Labelled photos from "dataset_merged", an image-classification folder in fatmanurpolat15/SAS. The possible labels are: diger, enkaz, kaya, mayin.

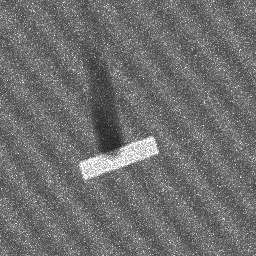
Label: enkaz

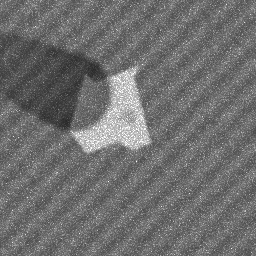
Label: kaya

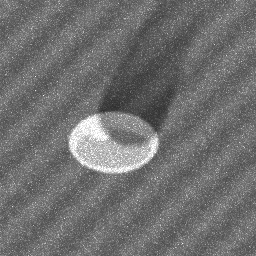
Label: mayin

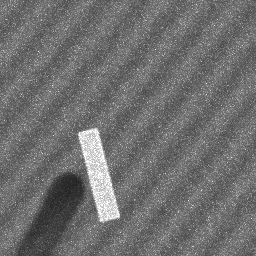
Label: enkaz

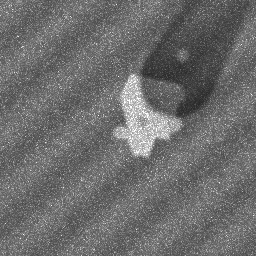
Label: kaya

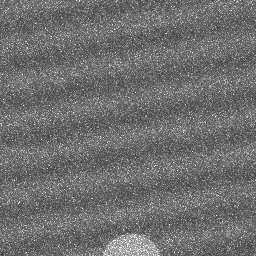
Label: diger
